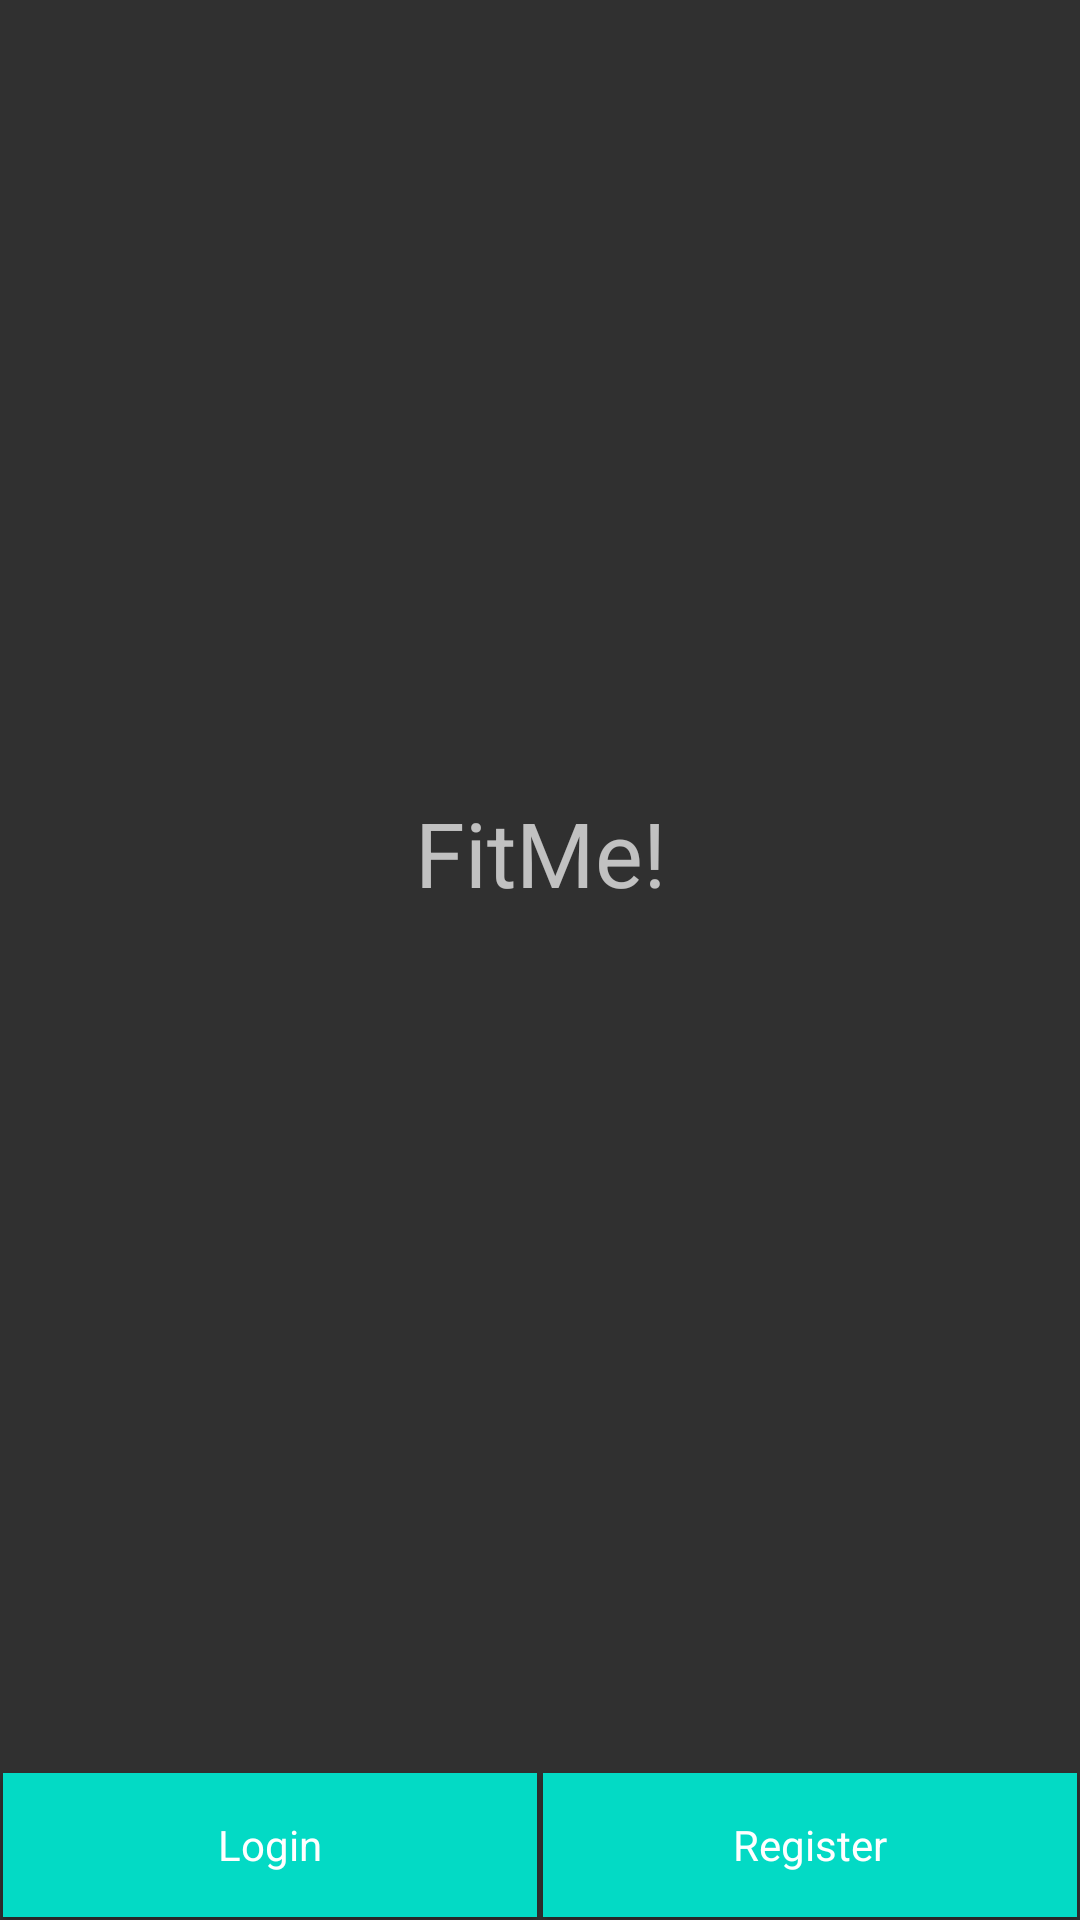

Layout XML and referenced resources for this Android screen:
<!-- AndroidManifest.xml: application theme AppTheme -->
<!-- res/layout/activity_splash.xml -->
<?xml version="1.0" encoding="utf-8"?>
<LinearLayout xmlns:android="http://schemas.android.com/apk/res/android"
    xmlns:app="http://schemas.android.com/apk/res-auto"
    xmlns:tools="http://schemas.android.com/tools"
    android:layout_width="match_parent"
    android:layout_height="match_parent"
    tools:context=".SplashActivity"
    android:orientation="vertical">

    <ImageView
        android:layout_width="200dp"
        android:layout_height="214dp"
        android:layout_gravity="center"
        android:layout_marginTop="50dp"
        app:srcCompat="@drawable/fitme_logo" />

    <TextView
        android:layout_width="match_parent"
        android:layout_height="wrap_content"
        android:text="FitMe!"
        android:textAlignment="center"
        android:textSize="30sp"/>

    
    <View
        android:layout_width="wrap_content"
        android:layout_height="0dp"
        android:layout_weight="1" />

    <LinearLayout
        android:layout_width="match_parent"
        android:layout_height="wrap_content"
        android:orientation="horizontal">

        <Button
            android:id="@+id/btnLogin"
            android:layout_width="0dp"
            android:layout_height="wrap_content"
            android:layout_weight="1"
            android:text="Login"
            style="@style/AccentButton"
            android:layout_margin="1dp"/>

        <Button
            android:id="@+id/btnRegister"
            android:layout_width="0dp"
            android:layout_height="wrap_content"
            android:layout_weight="1"
            android:text="Register"
            style="@style/AccentButton"
            android:layout_margin="1dp"/>

    </LinearLayout>
</LinearLayout>
<!-- resources referenced by this layout -->
<resources>
  <!-- drawable fitme_logo: png bitmap (mipmap-mdpi, 28356 bytes) -->
  <style name="AccentButton" parent="Theme.AppCompat">
          <item name="android:background">@color/colorAccent</item>
          <item name="android:foreground">?attr/selectableItemBackground</item>
      </style>
  <style name="AppTheme" parent="Theme.AppCompat.NoActionBar">
          
          <item name="colorPrimary">@color/colorPrimary</item>
          <item name="colorPrimaryDark">@color/colorPrimaryDark</item>
          <item name="colorAccent">@color/colorAccent</item>
      </style>
  <!-- not gathered from this repository: default colours our renderer supplied (Android Studio template values) -->
  <color name="colorPrimary">#FF6200EE</color>
  <color name="colorPrimaryDark">#FF3700B3</color>
  <color name="colorAccent">#FF03DAC5</color>
</resources>
